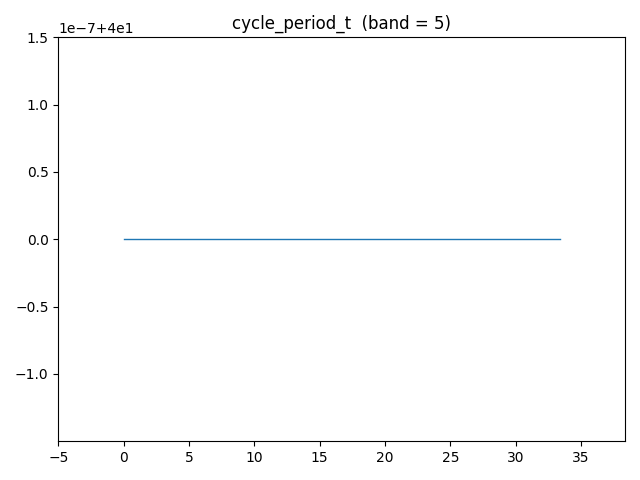

The data file committed next to this chart (first rows):
x, y
0.000000000000000000e+00, 4.000000000000000000e+01
4.000000000000000083e-02, 4.000000000000000000e+01
8.000000000000000167e-02, 4.000000000000000000e+01
1.199999999999999956e-01, 4.000000000000000000e+01
1.600000000000000033e-01, 4.000000000000000000e+01
2.000000000000000111e-01, 4.000000000000000000e+01
2.399999999999999911e-01, 4.000000000000000000e+01
2.800000000000000266e-01, 4.000000000000000000e+01
3.200000000000000067e-01, 4.000000000000000000e+01
3.599999999999999867e-01, 4.000000000000000000e+01
4.000000000000000222e-01, 4.000000000000000000e+01
4.400000000000000022e-01, 4.000000000000000000e+01
4.799999999999999822e-01, 4.000000000000000000e+01
5.200000000000000178e-01, 4.000000000000000000e+01
5.600000000000000533e-01, 4.000000000000000000e+01
5.999999999999999778e-01, 4.000000000000000000e+01
6.400000000000000133e-01, 4.000000000000000000e+01
6.800000000000000488e-01, 4.000000000000000000e+01
7.199999999999999734e-01, 4.000000000000000000e+01
7.600000000000000089e-01, 4.000000000000000000e+01
8.000000000000000444e-01, 4.000000000000000000e+01
8.399999999999999689e-01, 4.000000000000000000e+01
8.800000000000000044e-01, 4.000000000000000000e+01
9.200000000000000400e-01, 4.000000000000000000e+01
9.599999999999999645e-01, 4.000000000000000000e+01
1.000000000000000000e+00, 4.000000000000000000e+01
1.040000000000000036e+00, 4.000000000000000000e+01
1.080000000000000071e+00, 4.000000000000000000e+01
1.120000000000000107e+00, 4.000000000000000000e+01
1.159999999999999920e+00, 4.000000000000000000e+01
1.199999999999999956e+00, 4.000000000000000000e+01
1.239999999999999991e+00, 4.000000000000000000e+01
1.280000000000000027e+00, 4.000000000000000000e+01
1.320000000000000062e+00, 4.000000000000000000e+01
1.360000000000000098e+00, 4.000000000000000000e+01
1.399999999999999911e+00, 4.000000000000000000e+01
1.439999999999999947e+00, 4.000000000000000000e+01
1.479999999999999982e+00, 4.000000000000000000e+01
1.520000000000000018e+00, 4.000000000000000000e+01
1.560000000000000053e+00, 4.000000000000000000e+01
1.600000000000000089e+00, 4.000000000000000000e+01
1.639999999999999902e+00, 4.000000000000000000e+01
1.679999999999999938e+00, 4.000000000000000000e+01
1.719999999999999973e+00, 4.000000000000000000e+01
1.760000000000000009e+00, 4.000000000000000000e+01
1.800000000000000044e+00, 4.000000000000000000e+01
1.840000000000000080e+00, 4.000000000000000000e+01
1.879999999999999893e+00, 4.000000000000000000e+01
1.919999999999999929e+00, 4.000000000000000000e+01
1.959999999999999964e+00, 4.000000000000000000e+01
2.000000000000000000e+00, 4.000000000000000000e+01
2.040000000000000036e+00, 4.000000000000000000e+01
2.080000000000000071e+00, 4.000000000000000000e+01
2.120000000000000107e+00, 4.000000000000000000e+01
2.160000000000000142e+00, 4.000000000000000000e+01
2.200000000000000178e+00, 4.000000000000000000e+01
2.240000000000000213e+00, 4.000000000000000000e+01
2.279999999999999805e+00, 4.000000000000000000e+01
2.319999999999999840e+00, 4.000000000000000000e+01
2.359999999999999876e+00, 4.000000000000000000e+01
... 775 more rows
